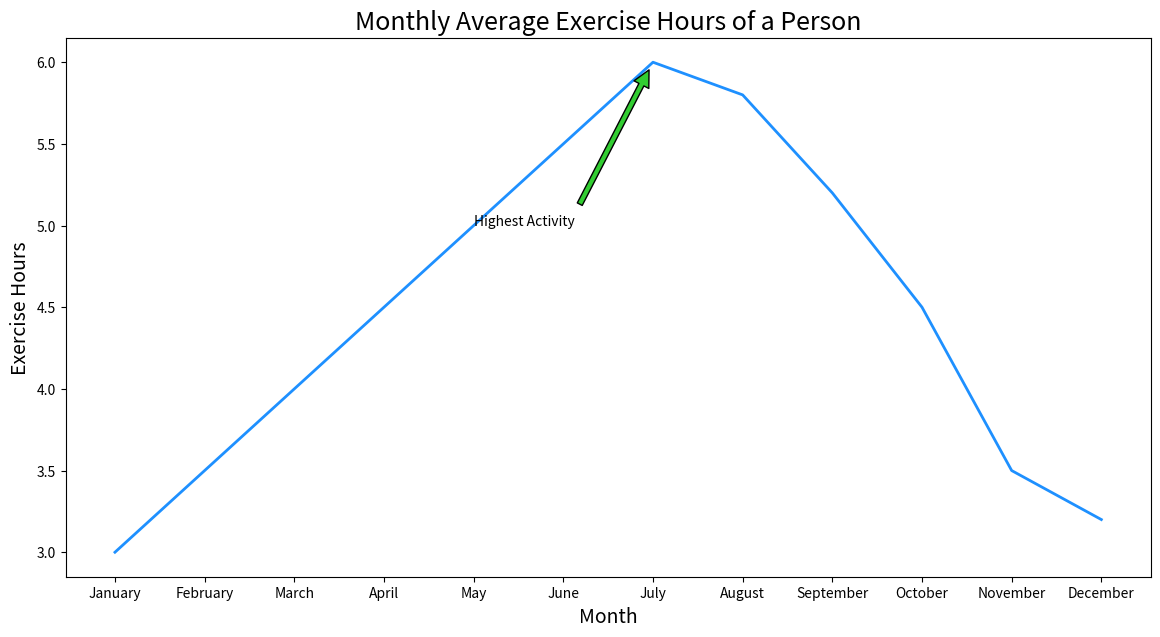

This chart was generated by the following Python code:

import matplotlib.pyplot as plt

months = ['January', 'February', 'March', 'April', 'May', 'June', 
          'July', 'August', 'September', 'October', 'November', 'December']
exercise_hours = [3.0, 3.5, 4.0, 4.5, 5.0, 5.5, 6.0, 5.8, 5.2, 4.5, 3.5, 3.2]

plt.figure(figsize=(14, 7))

plt.plot(months, exercise_hours, color='#1E90FF', linewidth=2)

plt.annotate('Highest Activity', xy=('July', 6.0), xytext=('May', 5.0),
             arrowprops=dict(facecolor='#32CD32', shrink=0.05))

plt.title('Monthly Average Exercise Hours of a Person', fontsize=18)
plt.xlabel('Month', fontsize=14)
plt.ylabel('Exercise Hours', fontsize=14)

plt.show()
